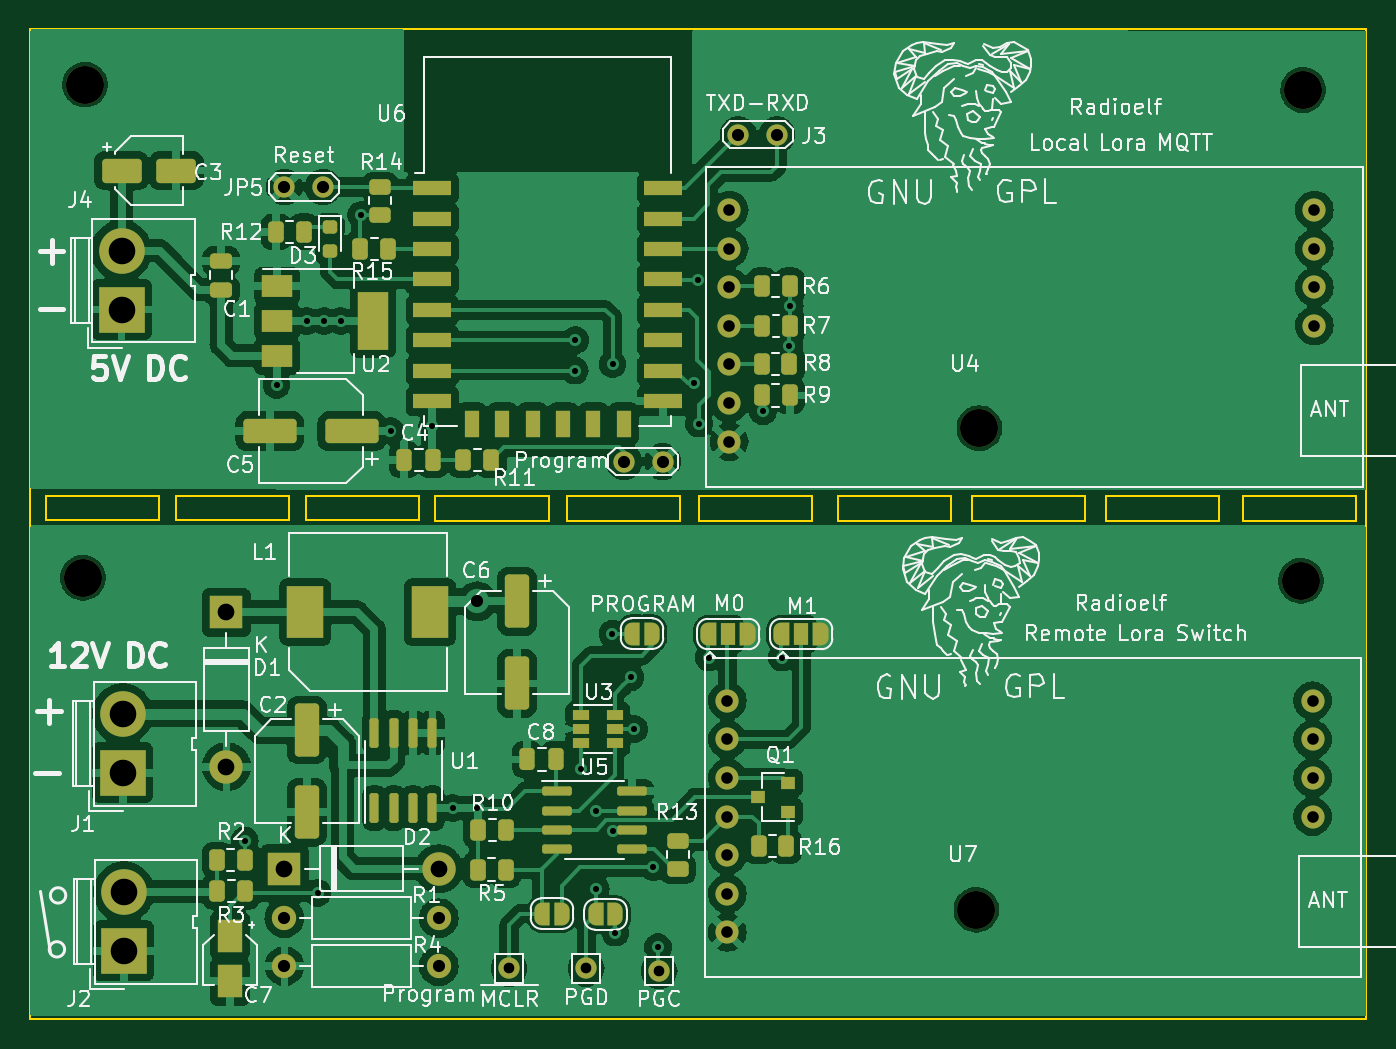
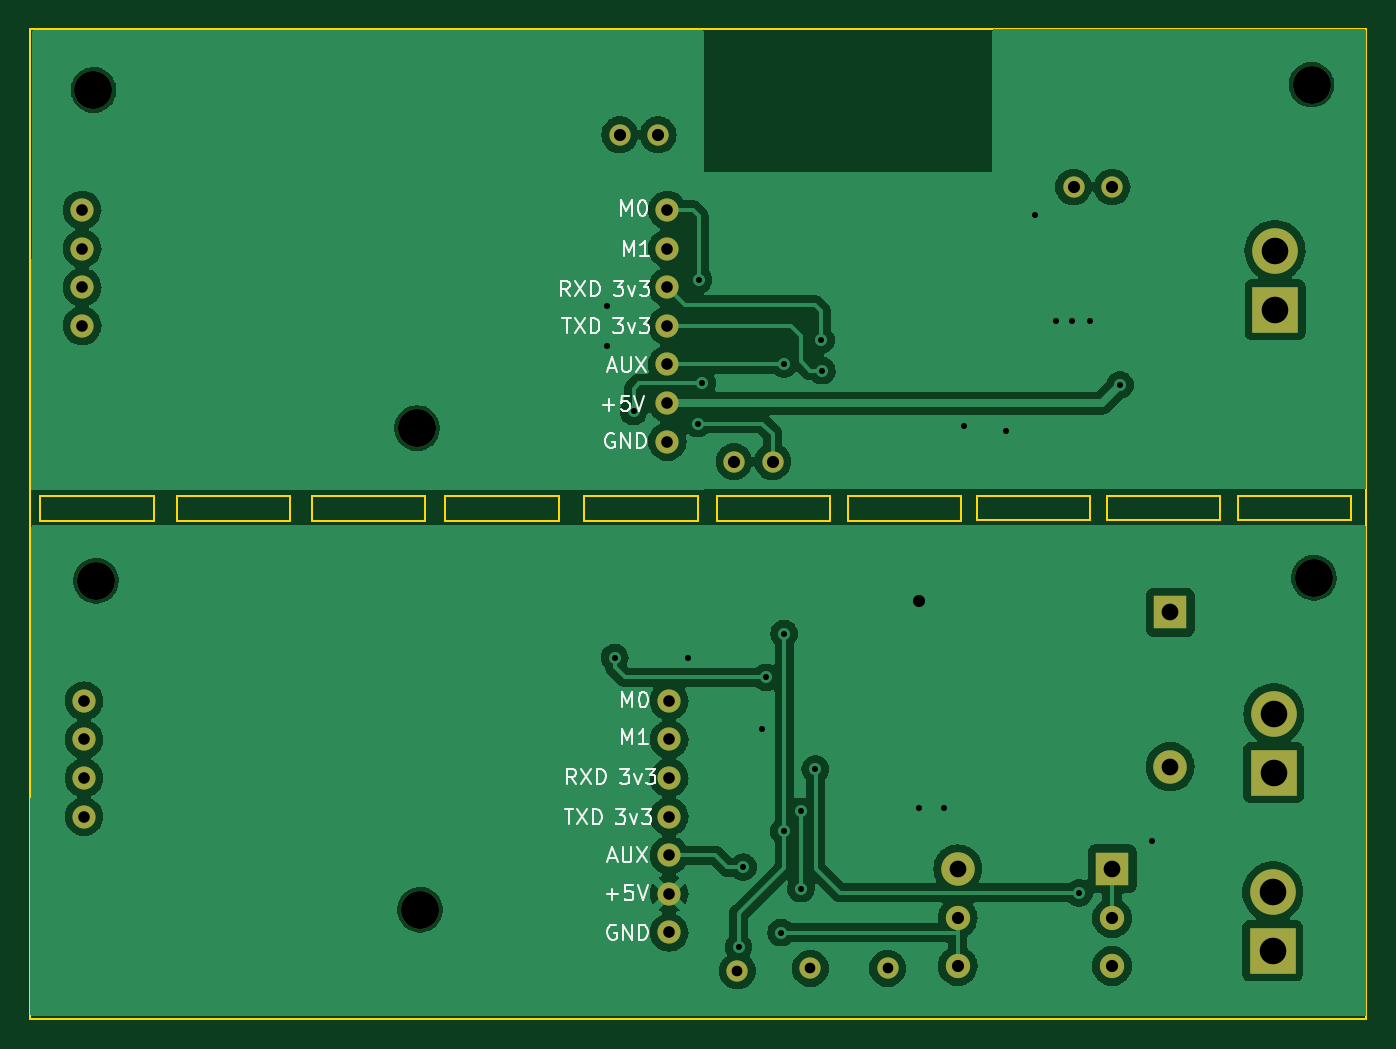
Circuit board: 11 layer files. Board 87.9 x 65.1 mm.
- bottom_copper: lora_dual-B_Cu.gbr (152517 bytes)
- bottom_mask: lora_dual-B_Mask.gbr (2626 bytes)
- paste: lora_dual-B_Paste.gbr (528 bytes)
- bottom_silk: lora_dual-B_Silkscreen.gbr (20729 bytes)
- outline: lora_dual-Edge_Cuts.gbr (2904 bytes)
- top_copper: lora_dual-F_Cu.gbr (306373 bytes)
- top_mask: lora_dual-F_Mask.gbr (10298 bytes)
- paste: lora_dual-F_Paste.gbr (5908 bytes)
- top_silk: lora_dual-F_Silkscreen.gbr (145092 bytes)
- drill: lora_dual-NPTH.drl (505 bytes)
- drill: lora_dual-PTH.drl (1981 bytes)

=== bottom_copper: lora_dual-B_Cu.gbr (152517 bytes, source omitted) ===
=== bottom_mask: lora_dual-B_Mask.gbr ===
%TF.GenerationSoftware,KiCad,Pcbnew,6.99.0-unknown-492e6548ff~162~ubuntu22.04.1*%
%TF.CreationDate,2022-12-11T13:45:44+01:00*%
%TF.ProjectId,lora_dual,6c6f7261-5f64-4756-916c-2e6b69636164,rev?*%
%TF.SameCoordinates,Original*%
%TF.FileFunction,Soldermask,Bot*%
%TF.FilePolarity,Negative*%
%FSLAX46Y46*%
G04 Gerber Fmt 4.6, Leading zero omitted, Abs format (unit mm)*
G04 Created by KiCad (PCBNEW 6.99.0-unknown-492e6548ff~162~ubuntu22.04.1) date 2022-12-11 13:45:44*
%MOMM*%
%LPD*%
G01*
G04 APERTURE LIST*
%ADD10C,1.600000*%
%ADD11O,1.600000X1.600000*%
%ADD12C,1.400000*%
%ADD13C,2.500000*%
%ADD14C,1.524000*%
%ADD15R,2.200000X2.200000*%
%ADD16O,2.200000X2.200000*%
%ADD17R,3.000000X3.000000*%
%ADD18C,3.000000*%
G04 APERTURE END LIST*
D10*
%TO.C,R4*%
X162480000Y-156900000D03*
D11*
X152319999Y-156899999D03*
%TD*%
D12*
%TO.C,J3*%
X184725000Y-102190000D03*
X182185000Y-102190000D03*
%TD*%
D10*
%TO.C,R1*%
X162480000Y-153750000D03*
D11*
X152319999Y-153749999D03*
%TD*%
D13*
%TO.C,REF\u002A\u002A*%
X197850000Y-153200000D03*
%TD*%
D12*
%TO.C,H4*%
X172175000Y-157050000D03*
%TD*%
D14*
%TO.C,U7*%
X181470000Y-139445000D03*
X181470000Y-141985000D03*
X181470000Y-144525000D03*
X181470000Y-147065000D03*
X181470000Y-149605000D03*
X181470000Y-152145000D03*
X181470000Y-154685000D03*
X219975000Y-147059000D03*
X219975000Y-144519000D03*
X219975000Y-141979000D03*
X219975000Y-139439000D03*
%TD*%
D12*
%TO.C,JP5*%
X154860000Y-105630000D03*
X152320000Y-105630000D03*
%TD*%
%TO.C,H3*%
X167100000Y-157050000D03*
%TD*%
D14*
%TO.C,U4*%
X181590000Y-107150000D03*
X181590000Y-109690000D03*
X181590000Y-112230000D03*
X181590000Y-114770000D03*
X181590000Y-117310000D03*
X181590000Y-119850000D03*
X181590000Y-122390000D03*
X220095000Y-114764000D03*
X220095000Y-112224000D03*
X220095000Y-109684000D03*
X220095000Y-107144000D03*
%TD*%
D15*
%TO.C,D2*%
X152319999Y-150499999D03*
D16*
X162479999Y-150499999D03*
%TD*%
D13*
%TO.C,REF\u002A\u002A*%
X198050000Y-121500000D03*
%TD*%
%TO.C,REF\u002A\u002A*%
X139200000Y-98900000D03*
%TD*%
D12*
%TO.C,JP1*%
X177200000Y-123700000D03*
X174660000Y-123700000D03*
%TD*%
D13*
%TO.C,REF\u002A\u002A*%
X219350000Y-99250000D03*
%TD*%
D17*
%TO.C,J4*%
X141599999Y-113699999D03*
D18*
X141600000Y-109820000D03*
%TD*%
D12*
%TO.C,H5*%
X176975000Y-157225000D03*
%TD*%
D17*
%TO.C,J2*%
X141749999Y-155899999D03*
D18*
X141750000Y-152020000D03*
%TD*%
D17*
%TO.C,J1*%
X141674999Y-144182499D03*
D18*
X141675000Y-140302500D03*
%TD*%
D13*
%TO.C,REF\u002A\u002A*%
X139050000Y-131350000D03*
%TD*%
%TO.C,REF\u002A\u002A*%
X219200000Y-131550000D03*
%TD*%
D15*
%TO.C,D1*%
X148499999Y-133619999D03*
D16*
X148499999Y-143779999D03*
%TD*%
M02*

=== paste: lora_dual-B_Paste.gbr ===
%TF.GenerationSoftware,KiCad,Pcbnew,6.99.0-unknown-492e6548ff~162~ubuntu22.04.1*%
%TF.CreationDate,2022-12-11T13:45:44+01:00*%
%TF.ProjectId,lora_dual,6c6f7261-5f64-4756-916c-2e6b69636164,rev?*%
%TF.SameCoordinates,Original*%
%TF.FileFunction,Paste,Bot*%
%TF.FilePolarity,Positive*%
%FSLAX46Y46*%
G04 Gerber Fmt 4.6, Leading zero omitted, Abs format (unit mm)*
G04 Created by KiCad (PCBNEW 6.99.0-unknown-492e6548ff~162~ubuntu22.04.1) date 2022-12-11 13:45:44*
%MOMM*%
%LPD*%
G01*
G04 APERTURE LIST*
G04 APERTURE END LIST*
M02*

=== bottom_silk: lora_dual-B_Silkscreen.gbr (20729 bytes, source omitted) ===
=== outline: lora_dual-Edge_Cuts.gbr ===
%TF.GenerationSoftware,KiCad,Pcbnew,6.99.0-unknown-492e6548ff~162~ubuntu22.04.1*%
%TF.CreationDate,2022-12-11T13:45:44+01:00*%
%TF.ProjectId,lora_dual,6c6f7261-5f64-4756-916c-2e6b69636164,rev?*%
%TF.SameCoordinates,Original*%
%TF.FileFunction,Profile,NP*%
%FSLAX46Y46*%
G04 Gerber Fmt 4.6, Leading zero omitted, Abs format (unit mm)*
G04 Created by KiCad (PCBNEW 6.99.0-unknown-492e6548ff~162~ubuntu22.04.1) date 2022-12-11 13:45:44*
%MOMM*%
%LPD*%
G01*
G04 APERTURE LIST*
%TA.AperFunction,Profile*%
%ADD10C,0.100000*%
%TD*%
%TA.AperFunction,Profile*%
%ADD11C,0.150000*%
%TD*%
G04 APERTURE END LIST*
D10*
X153750000Y-125950000D02*
X161200000Y-125950000D01*
X161200000Y-125950000D02*
X161200000Y-127550000D01*
X161200000Y-127550000D02*
X153750000Y-127550000D01*
X153750000Y-127550000D02*
X153750000Y-125950000D01*
X206400000Y-126000000D02*
X213850000Y-126000000D01*
X213850000Y-126000000D02*
X213850000Y-127600000D01*
X213850000Y-127600000D02*
X206400000Y-127600000D01*
X206400000Y-127600000D02*
X206400000Y-126000000D01*
X215400000Y-126000000D02*
X222850000Y-126000000D01*
X222850000Y-126000000D02*
X222850000Y-127600000D01*
X222850000Y-127600000D02*
X215400000Y-127600000D01*
X215400000Y-127600000D02*
X215400000Y-126000000D01*
X197550000Y-126000000D02*
X205000000Y-126000000D01*
X205000000Y-126000000D02*
X205000000Y-127600000D01*
X205000000Y-127600000D02*
X197550000Y-127600000D01*
X197550000Y-127600000D02*
X197550000Y-126000000D01*
D11*
X135600000Y-95250000D02*
X223500000Y-95250000D01*
X223500000Y-95250000D02*
X223500000Y-160350000D01*
X223500000Y-160350000D02*
X135600000Y-160350000D01*
X135600000Y-160350000D02*
X135600000Y-95250000D01*
D10*
X145200000Y-125950000D02*
X152650000Y-125950000D01*
X152650000Y-125950000D02*
X152650000Y-127550000D01*
X152650000Y-127550000D02*
X145200000Y-127550000D01*
X145200000Y-127550000D02*
X145200000Y-125950000D01*
X179600000Y-126000000D02*
X187050000Y-126000000D01*
X187050000Y-126000000D02*
X187050000Y-127600000D01*
X187050000Y-127600000D02*
X179600000Y-127600000D01*
X179600000Y-127600000D02*
X179600000Y-126000000D01*
X136600000Y-125950000D02*
X144050000Y-125950000D01*
X144050000Y-125950000D02*
X144050000Y-127550000D01*
X144050000Y-127550000D02*
X136600000Y-127550000D01*
X136600000Y-127550000D02*
X136600000Y-125950000D01*
X188750000Y-126000000D02*
X196200000Y-126000000D01*
X196200000Y-126000000D02*
X196200000Y-127600000D01*
X196200000Y-127600000D02*
X188750000Y-127600000D01*
X188750000Y-127600000D02*
X188750000Y-126000000D01*
X170900000Y-126000000D02*
X178350000Y-126000000D01*
X178350000Y-126000000D02*
X178350000Y-127600000D01*
X178350000Y-127600000D02*
X170900000Y-127600000D01*
X170900000Y-127600000D02*
X170900000Y-126000000D01*
X162250000Y-126000000D02*
X169700000Y-126000000D01*
X169700000Y-126000000D02*
X169700000Y-127600000D01*
X169700000Y-127600000D02*
X162250000Y-127600000D01*
X162250000Y-127600000D02*
X162250000Y-126000000D01*
M02*

=== top_copper: lora_dual-F_Cu.gbr (306373 bytes, source omitted) ===
=== top_mask: lora_dual-F_Mask.gbr (10298 bytes, source omitted) ===
=== paste: lora_dual-F_Paste.gbr ===
%TF.GenerationSoftware,KiCad,Pcbnew,6.99.0-unknown-492e6548ff~162~ubuntu22.04.1*%
%TF.CreationDate,2022-12-11T13:45:44+01:00*%
%TF.ProjectId,lora_dual,6c6f7261-5f64-4756-916c-2e6b69636164,rev?*%
%TF.SameCoordinates,Original*%
%TF.FileFunction,Paste,Top*%
%TF.FilePolarity,Positive*%
%FSLAX46Y46*%
G04 Gerber Fmt 4.6, Leading zero omitted, Abs format (unit mm)*
G04 Created by KiCad (PCBNEW 6.99.0-unknown-492e6548ff~162~ubuntu22.04.1) date 2022-12-11 13:45:44*
%MOMM*%
%LPD*%
G01*
G04 APERTURE LIST*
G04 Aperture macros list*
%AMRoundRect*
0 Rectangle with rounded corners*
0 $1 Rounding radius*
0 $2 $3 $4 $5 $6 $7 $8 $9 X,Y pos of 4 corners*
0 Add a 4 corners polygon primitive as box body*
4,1,4,$2,$3,$4,$5,$6,$7,$8,$9,$2,$3,0*
0 Add four circle primitives for the rounded corners*
1,1,$1+$1,$2,$3*
1,1,$1+$1,$4,$5*
1,1,$1+$1,$6,$7*
1,1,$1+$1,$8,$9*
0 Add four rect primitives between the rounded corners*
20,1,$1+$1,$2,$3,$4,$5,0*
20,1,$1+$1,$4,$5,$6,$7,0*
20,1,$1+$1,$6,$7,$8,$9,0*
20,1,$1+$1,$8,$9,$2,$3,0*%
G04 Aperture macros list end*
%ADD10RoundRect,0.250000X-0.550000X1.500000X-0.550000X-1.500000X0.550000X-1.500000X0.550000X1.500000X0*%
%ADD11RoundRect,0.250000X-0.262500X-0.450000X0.262500X-0.450000X0.262500X0.450000X-0.262500X0.450000X0*%
%ADD12RoundRect,0.150000X-0.825000X-0.150000X0.825000X-0.150000X0.825000X0.150000X-0.825000X0.150000X0*%
%ADD13R,2.500000X1.000000*%
%ADD14R,1.000000X1.800000*%
%ADD15RoundRect,0.250000X-1.050000X-0.550000X1.050000X-0.550000X1.050000X0.550000X-1.050000X0.550000X0*%
%ADD16RoundRect,0.250000X0.262500X0.450000X-0.262500X0.450000X-0.262500X-0.450000X0.262500X-0.450000X0*%
%ADD17R,2.000000X1.500000*%
%ADD18R,2.000000X3.800000*%
%ADD19RoundRect,0.250000X0.250000X0.475000X-0.250000X0.475000X-0.250000X-0.475000X0.250000X-0.475000X0*%
%ADD20RoundRect,0.250000X-0.250000X-0.475000X0.250000X-0.475000X0.250000X0.475000X-0.250000X0.475000X0*%
%ADD21R,1.060000X0.650000*%
%ADD22RoundRect,0.250000X-0.450000X0.262500X-0.450000X-0.262500X0.450000X-0.262500X0.450000X0.262500X0*%
%ADD23RoundRect,0.250000X1.500000X0.550000X-1.500000X0.550000X-1.500000X-0.550000X1.500000X-0.550000X0*%
%ADD24RoundRect,0.150000X0.150000X-0.825000X0.150000X0.825000X-0.150000X0.825000X-0.150000X-0.825000X0*%
%ADD25RoundRect,0.250000X0.450000X-0.262500X0.450000X0.262500X-0.450000X0.262500X-0.450000X-0.262500X0*%
%ADD26R,0.900000X0.800000*%
%ADD27RoundRect,0.250000X-0.475000X0.250000X-0.475000X-0.250000X0.475000X-0.250000X0.475000X0.250000X0*%
%ADD28R,2.400000X3.400000*%
%ADD29RoundRect,0.218750X-0.256250X0.218750X-0.256250X-0.218750X0.256250X-0.218750X0.256250X0.218750X0*%
%ADD30R,1.600000X2.200000*%
G04 APERTURE END LIST*
D10*
%TO.C,C6*%
X167625000Y-132900000D03*
X167625000Y-138300000D03*
%TD*%
D11*
%TO.C,R7*%
X183752500Y-114800000D03*
X185577500Y-114800000D03*
%TD*%
D12*
%TO.C,U5*%
X170225000Y-145395000D03*
X170225000Y-146665000D03*
X170225000Y-147935000D03*
X170225000Y-149205000D03*
X175175000Y-149205000D03*
X175175000Y-147935000D03*
X175175000Y-146665000D03*
X175175000Y-145395000D03*
%TD*%
D11*
%TO.C,R11*%
X164100000Y-123600000D03*
X165925000Y-123600000D03*
%TD*%
%TO.C,R2*%
X147887500Y-149925000D03*
X149712500Y-149925000D03*
%TD*%
%TO.C,R16*%
X183525000Y-149000000D03*
X185350000Y-149000000D03*
%TD*%
D13*
%TO.C,U6*%
X162049999Y-105719999D03*
X162049999Y-107719999D03*
X162049999Y-109719999D03*
X162049999Y-111719999D03*
X162049999Y-113719999D03*
X162049999Y-115719999D03*
X162049999Y-117719999D03*
X162049999Y-119719999D03*
D14*
X164649999Y-121219999D03*
X166649999Y-121219999D03*
X168649999Y-121219999D03*
X170649999Y-121219999D03*
X172649999Y-121219999D03*
X174649999Y-121219999D03*
D13*
X177249999Y-119719999D03*
X177249999Y-117719999D03*
X177249999Y-115719999D03*
X177249999Y-113719999D03*
X177249999Y-111719999D03*
X177249999Y-109719999D03*
X177249999Y-107719999D03*
X177249999Y-105719999D03*
%TD*%
D10*
%TO.C,C2*%
X153800000Y-141375000D03*
X153800000Y-146775000D03*
%TD*%
D15*
%TO.C,C3*%
X141600000Y-104550000D03*
X145200000Y-104550000D03*
%TD*%
D16*
%TO.C,R3*%
X149725000Y-151975000D03*
X147900000Y-151975000D03*
%TD*%
D17*
%TO.C,U2*%
X151849999Y-112149999D03*
X151849999Y-114449999D03*
D18*
X158149999Y-114449999D03*
D17*
X151849999Y-116749999D03*
%TD*%
D11*
%TO.C,R8*%
X183725000Y-117290000D03*
X185550000Y-117290000D03*
%TD*%
D19*
%TO.C,C8*%
X170200000Y-143300000D03*
X168300000Y-143300000D03*
%TD*%
D20*
%TO.C,C4*%
X160200000Y-123580000D03*
X162100000Y-123580000D03*
%TD*%
D16*
%TO.C,R12*%
X153592500Y-108580000D03*
X151767500Y-108580000D03*
%TD*%
D21*
%TO.C,U3*%
X171849999Y-140349999D03*
X171849999Y-141299999D03*
X171849999Y-142249999D03*
X174049999Y-142249999D03*
X174049999Y-141299999D03*
X174049999Y-140349999D03*
%TD*%
D11*
%TO.C,R9*%
X183750000Y-119350000D03*
X185575000Y-119350000D03*
%TD*%
%TO.C,R15*%
X157315000Y-109720000D03*
X159140000Y-109720000D03*
%TD*%
D22*
%TO.C,R14*%
X158600000Y-105637500D03*
X158600000Y-107462500D03*
%TD*%
D11*
%TO.C,R6*%
X183742500Y-112140000D03*
X185567500Y-112140000D03*
%TD*%
D23*
%TO.C,C5*%
X156750000Y-121700000D03*
X151350000Y-121700000D03*
%TD*%
D24*
%TO.C,U1*%
X158245000Y-146500000D03*
X159515000Y-146500000D03*
X160785000Y-146500000D03*
X162055000Y-146500000D03*
X162055000Y-141550000D03*
X160785000Y-141550000D03*
X159515000Y-141550000D03*
X158245000Y-141550000D03*
%TD*%
D25*
%TO.C,R13*%
X178200000Y-150500000D03*
X178200000Y-148675000D03*
%TD*%
D26*
%TO.C,Q1*%
X185474999Y-146749999D03*
X185474999Y-144849999D03*
X183474999Y-145799999D03*
%TD*%
D27*
%TO.C,C1*%
X148150000Y-110500000D03*
X148150000Y-112400000D03*
%TD*%
D28*
%TO.C,L1*%
X153699999Y-133599999D03*
X161899999Y-133599999D03*
%TD*%
D16*
%TO.C,R10*%
X166900000Y-147950000D03*
X165075000Y-147950000D03*
%TD*%
D29*
%TO.C,D3*%
X155300000Y-108262500D03*
X155300000Y-109837500D03*
%TD*%
D16*
%TO.C,R5*%
X166875000Y-150550000D03*
X165050000Y-150550000D03*
%TD*%
D30*
%TO.C,C7*%
X148724999Y-154899999D03*
X148724999Y-157899999D03*
%TD*%
M02*

=== top_silk: lora_dual-F_Silkscreen.gbr (145092 bytes, source omitted) ===
=== drill: lora_dual-NPTH.drl ===
M48
; DRILL file {KiCad 6.99.0-unknown-492e6548ff~162~ubuntu22.04.1} date dom 11 dic 2022 13:45:46
; FORMAT={-:-/ absolute / inch / decimal}
; #@! TF.CreationDate,2022-12-11T13:45:46+01:00
; #@! TF.GenerationSoftware,Kicad,Pcbnew,6.99.0-unknown-492e6548ff~162~ubuntu22.04.1
; #@! TF.FileFunction,NonPlated,1,2,NPTH
FMAT,2
INCH
; #@! TA.AperFunction,NonPlated,NPTH,ComponentDrill
T1C0.0984
%
G90
G05
T1
X5.4744Y-5.1713
X5.4803Y-3.8937
X7.7894Y-6.0315
X7.7972Y-4.7835
X8.6299Y-5.1791
X8.6358Y-3.9075
T0
M30

=== drill: lora_dual-PTH.drl ===
M48
; DRILL file {KiCad 6.99.0-unknown-492e6548ff~162~ubuntu22.04.1} date dom 11 dic 2022 13:45:46
; FORMAT={-:-/ absolute / inch / decimal}
; #@! TF.CreationDate,2022-12-11T13:45:46+01:00
; #@! TF.GenerationSoftware,Kicad,Pcbnew,6.99.0-unknown-492e6548ff~162~ubuntu22.04.1
; #@! TF.FileFunction,Plated,1,2,PTH
FMAT,2
INCH
; #@! TA.AperFunction,Plated,PTH,ViaDrill
T1C0.0157
; #@! TA.AperFunction,Plated,PTH,ComponentDrill
T2C0.0276
; #@! TA.AperFunction,Plated,PTH,ComponentDrill
T3C0.0300
; #@! TA.AperFunction,Plated,PTH,ViaDrill
T4C0.0315
; #@! TA.AperFunction,Plated,PTH,ComponentDrill
T5C0.0315
; #@! TA.AperFunction,Plated,PTH,ComponentDrill
T6C0.0433
; #@! TA.AperFunction,Plated,PTH,ComponentDrill
T7C0.0689
%
G90
G05
T1
X5.8942Y-5.8519
X5.9764Y-4.6713
X6.0543Y-4.5059
X6.0827Y-5.9872
X6.0996Y-4.5059
X6.1429Y-4.5059
X6.1954Y-4.2308
X6.2717Y-4.7913
X6.3799Y-4.7776
X6.4331Y-5.7677
X6.497Y-5.7677
X6.7488Y-4.6346
X6.7508Y-4.5559
X6.7657Y-5.6673
X6.8031Y-5.9764
X6.8041Y-5.7766
X6.8465Y-5.3159
X6.8469Y-4.6181
X6.847Y-5.8277
X6.8543Y-6.0906
X6.8937Y-5.4291
X6.9035Y-5.563
X6.9528Y-5.9213
X6.9646Y-6.1279
X7.0591Y-4.6673
X7.0681Y-4.3988
X7.0709Y-4.7717
X7.0965Y-5.378
X7.2362Y-4.7402
X7.2854Y-5.378
X7.3051Y-4.5717
X7.3058Y-4.4668
T2
X6.5787Y-6.1831
X6.7785Y-6.1831
X6.9675Y-6.19
T3
X7.1445Y-5.49
X7.1445Y-5.59
X7.1445Y-5.69
X7.1445Y-5.79
X7.1445Y-5.89
X7.1445Y-5.99
X7.1445Y-6.09
X7.1492Y-4.2185
X7.1492Y-4.3185
X7.1492Y-4.4185
X7.1492Y-4.5185
X7.1492Y-4.6185
X7.1492Y-4.7185
X7.1492Y-4.8185
X8.6604Y-5.4897
X8.6604Y-5.5897
X8.6604Y-5.6897
X8.6604Y-5.7897
X8.6652Y-4.2183
X8.6652Y-4.3183
X8.6652Y-4.4183
X8.6652Y-4.5183
T4
X6.4961Y-5.2323
T5
X5.9969Y-4.1587
X5.9969Y-6.0531
X5.9969Y-6.1772
X6.0969Y-4.1587
X6.3969Y-6.0531
X6.3969Y-6.1772
X6.8764Y-4.8701
X6.9764Y-4.8701
X7.1726Y-4.0232
X7.2726Y-4.0232
T6
X5.8465Y-5.2606
X5.8465Y-5.6606
X5.9969Y-5.9252
X6.3969Y-5.9252
T7
X5.5748Y-4.3236
X5.5748Y-4.4764
X5.5778Y-5.5237
X5.5778Y-5.6765
X5.5807Y-5.985
X5.5807Y-6.1378
T0
M30

